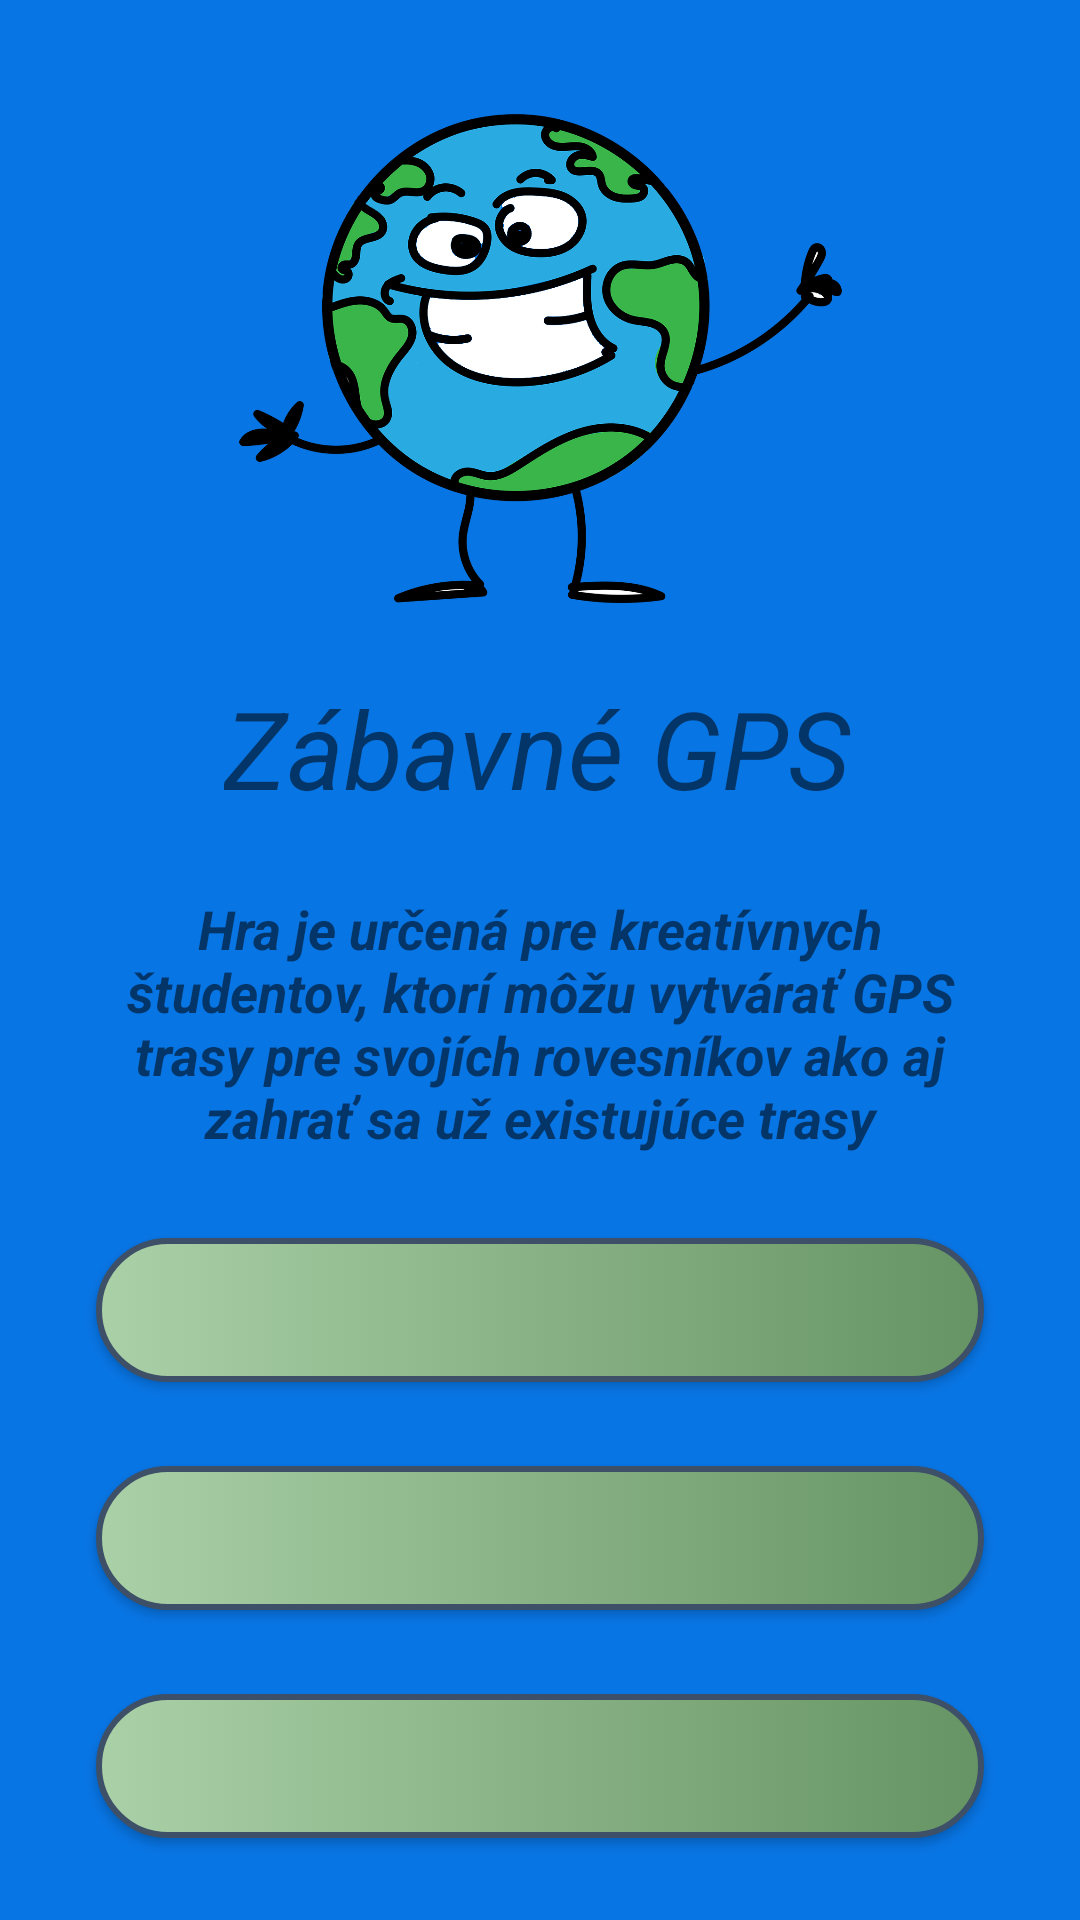

This screen was rendered from an Android layout file. Write that file and the resources it references.
<!-- AndroidManifest.xml: application theme Theme.GPS_app -->
<!-- res/layout/activity_main.xml -->
<?xml version="1.0" encoding="utf-8"?>
<androidx.constraintlayout.widget.ConstraintLayout xmlns:android="http://schemas.android.com/apk/res/android"
    xmlns:app="http://schemas.android.com/apk/res-auto"
    xmlns:tools="http://schemas.android.com/tools"
    android:layout_width="match_parent"
    android:layout_height="match_parent"
    android:background="@color/Blue_Cola"
    android:color = "@color/black"
    tools:context=".MainActivity">


    <ImageView
        android:id="@+id/iv_MainPageLogo"
        android:layout_width="241dp"
        android:layout_height="165dp"
        android:layout_marginStart="72dp"
        android:layout_marginTop="36dp"
        android:layout_marginEnd="72dp"
        app:layout_constraintEnd_toEndOf="parent"
        app:layout_constraintStart_toStartOf="parent"
        app:layout_constraintTop_toTopOf="parent"
        app:srcCompat="@drawable/logo" />

    <TextView
        android:id="@+id/tv_RouteName"
        android:layout_width="wrap_content"
        android:layout_height="wrap_content"
        android:layout_marginTop="24dp"
        app:layout_constraintEnd_toEndOf="parent"
        app:layout_constraintHorizontal_bias="0.495"
        app:layout_constraintStart_toStartOf="parent"
        app:layout_constraintTop_toBottomOf="@+id/iv_MainPageLogo"
        android:textAlignment="center"
        android:textStyle="italic"
        android:text="@string/mainPageGameName"
        android:textSize="36sp"/>

    <TextView
        android:id="@+id/tv_gameDescription"
        android:layout_width="0dp"
        android:layout_height="wrap_content"
        android:layout_marginStart="24dp"
        android:layout_marginTop="24dp"
        android:layout_marginEnd="24dp"
        app:layout_constraintEnd_toEndOf="parent"
        app:layout_constraintHorizontal_bias="0.498"
        app:layout_constraintStart_toStartOf="parent"
        app:layout_constraintTop_toBottomOf="@+id/tv_RouteName"
        android:textAlignment="center"
        android:textStyle="bold|italic"
        android:textSize="18sp"
        android:text="@string/mainPageGameDescription"
        />

    <Button
        android:id="@+id/btn_MainPagePlayerMode"
        android:layout_width="0dp"
        android:layout_height="wrap_content"
        android:layout_marginStart="32dp"
        android:layout_marginTop="28dp"
        android:layout_marginEnd="32dp"
        app:layout_constraintEnd_toEndOf="parent"
        app:layout_constraintHorizontal_bias="0.0"
        app:layout_constraintStart_toStartOf="parent"
        app:layout_constraintTop_toBottomOf="@+id/tv_gameDescription"
        android:textSize="15sp"
        android:textStyle="bold|italic"
        android:textColor="@color/white"
        android:background="@drawable/button_style"/>

    <Button
        android:id="@+id/btn_MainPageCreativeMode"
        android:layout_width="0dp"
        android:layout_height="wrap_content"
        android:layout_marginStart="32dp"
        android:layout_marginTop="28dp"
        android:layout_marginEnd="32dp"
        app:layout_constraintEnd_toEndOf="parent"
        app:layout_constraintStart_toStartOf="parent"
        app:layout_constraintTop_toBottomOf="@+id/btn_MainPagePlayerMode"
        android:textSize="15sp"
        android:textStyle="bold|italic"
        android:textColor="@color/white"
        android:background="@drawable/button_style"/>

    <Button
        android:id="@+id/btn_MainPageApplicationDescribe"
        android:layout_width="0dp"
        android:layout_height="wrap_content"
        android:layout_marginStart="32dp"
        android:layout_marginTop="28dp"
        android:layout_marginEnd="32dp"
        app:layout_constraintEnd_toEndOf="parent"
        app:layout_constraintStart_toStartOf="parent"
        app:layout_constraintTop_toBottomOf="@+id/btn_MainPageCreativeMode"
        android:textSize="15sp"
        android:textStyle="bold|italic"
        android:textColor="@color/white"
        android:background= "@drawable/button_style"
        />

    <Button
        android:id="@+id/btn_MainPageExit"
        android:layout_width="0dp"
        android:layout_height="wrap_content"
        android:layout_marginStart="32dp"
        android:layout_marginTop="28dp"
        android:layout_marginEnd="32dp"
        app:layout_constraintEnd_toEndOf="parent"
        app:layout_constraintStart_toStartOf="parent"
        app:layout_constraintTop_toBottomOf="@+id/btn_MainPageApplicationDescribe"
        android:textSize="15sp"
        android:textStyle="bold|italic"
        android:textColor="@color/white"
        android:background= "@drawable/button_style"/>

</androidx.constraintlayout.widget.ConstraintLayout>
<!-- resources referenced by this layout -->
<resources>
  <color name="Blue_Cola">#0875e4</color>
  <color name="black">#FF000000</color>
  <color name="white">#FFFFFFFF</color>
  <!-- drawable button_style (drawable) -->
  <selector xmlns:tools="http://schemas.android.com/tools" xmlns:android="http://schemas.android.com/apk/res/android">
      <item android:state_pressed="true">
          <shape android:shape="rectangle">
              <gradient android:type="linear" android:gradientRadius="0" android:startColor="@color/Medium_Electric_Blue" android:endColor="@color/Cornflower"/>
              <corners android:radius="50dp"/>
              <size android:width="15dp"/>
              <stroke android:width="2dp" android:color="@color/Police_Blue"/>
          </shape>
      </item>
      <item>
          <shape android:shape="rectangle">
              <gradient android:type="linear" android:gradientRadius="0" android:startColor="@color/Dark_Vanilla" android:endColor="@color/Shadow"/>
              <corners android:radius="50dp"/>
              <stroke android:width="2dp" android:color="@color/Police_Blue"/>
          </shape>
      </item>
  </selector>
  <!-- drawable logo: png bitmap (drawable-v24, 208507 bytes) -->
  <string name="mainPageGameDescription">Hra je určená pre kreatívnych študentov, ktorí môžu vytvárať GPS trasy pre svojích rovesníkov ako aj zahrať sa už existujúce trasy</string>
  <string name="mainPageGameName">Zábavné GPS</string>
  <style name="Theme.GPS_app" parent="Theme.AppCompat.Light.NoActionBar">
          
          <item name="colorPrimary">@color/purple_500</item>
          <item name="colorPrimaryVariant">@color/purple_700</item>
          <item name="colorOnPrimary">@color/white</item>
          
          <item name="colorSecondary">@color/teal_200</item>
          <item name="colorSecondaryVariant">@color/teal_200</item>
          <item name="colorOnSecondary">@color/black</item>
          
          <item name="android:statusBarColor" tools:targetApi="l">?attr/colorPrimaryVariant</item>
          
  
          <item name="android:colorControlNormal">#292929</item>
          <item name="android:colorControlActivated">#000000</item>
          <item name="android:colorControlHighlight">#3db5ea</item>
  
  
      </style>
  <color name="Medium_Electric_Blue">#0c54a4</color>
  <color name="Cornflower">#93c3eb</color>
  <color name="Police_Blue">#3d5067</color>
  <color name="Dark_Vanilla">#AAD0A7</color>
  <color name="Shadow">#669464</color>
  <color name="purple_500">#FF6200EE</color>
  <color name="purple_700">#FF3700B3</color>
  <color name="teal_200">#FF03DAC5</color>
</resources>
